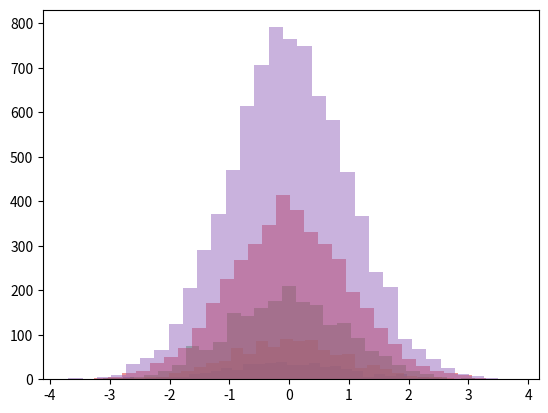

Source code (Python): (Note: this script raises an exception after producing the figure.)
import numpy as np
from scipy import linalg 
import matplotlib.pyplot as plt
np.random.seed(0)
n_sample=500
mu,sig2=0.0,1.0
nor=np.random.normal(mu,sig2,n_sample)
nor2=np.random.normal(mu,sig2,n_sample*2)
nor4=np.random.normal(mu,sig2,n_sample*4)
nor8=np.random.normal(mu,sig2,n_sample*8)
nor16=np.random.normal(mu,sig2,n_sample*16)
plt.hist(nor,bins=30,alpha=0.5)
plt.hist(nor2,bins=30,alpha=0.5)
plt.hist(nor4,bins=30,alpha=0.5)
plt.hist(nor8,bins=30,alpha=0.5)
plt.hist(nor16,bins=30,alpha=0.5)
fig1=plt.figure()
ax1.plot()
ax1=fig1.add_subplot(111)
plt.hist(nor,bins=30,alpha=0.5)
plt.hist(nor2,bins=30,alpha=0.5)
plt.hist(nor4,bins=30,alpha=0.5)
plt.hist(nor8,bins=30,alpha=0.5)
plt.hist(nor16,bins=30,alpha=0.5)
fig2=plt.figure()
ax2=fig2.add_subplot(111)
plt.hist(nor,bins=30,alpha=0.5)
plt.show()
